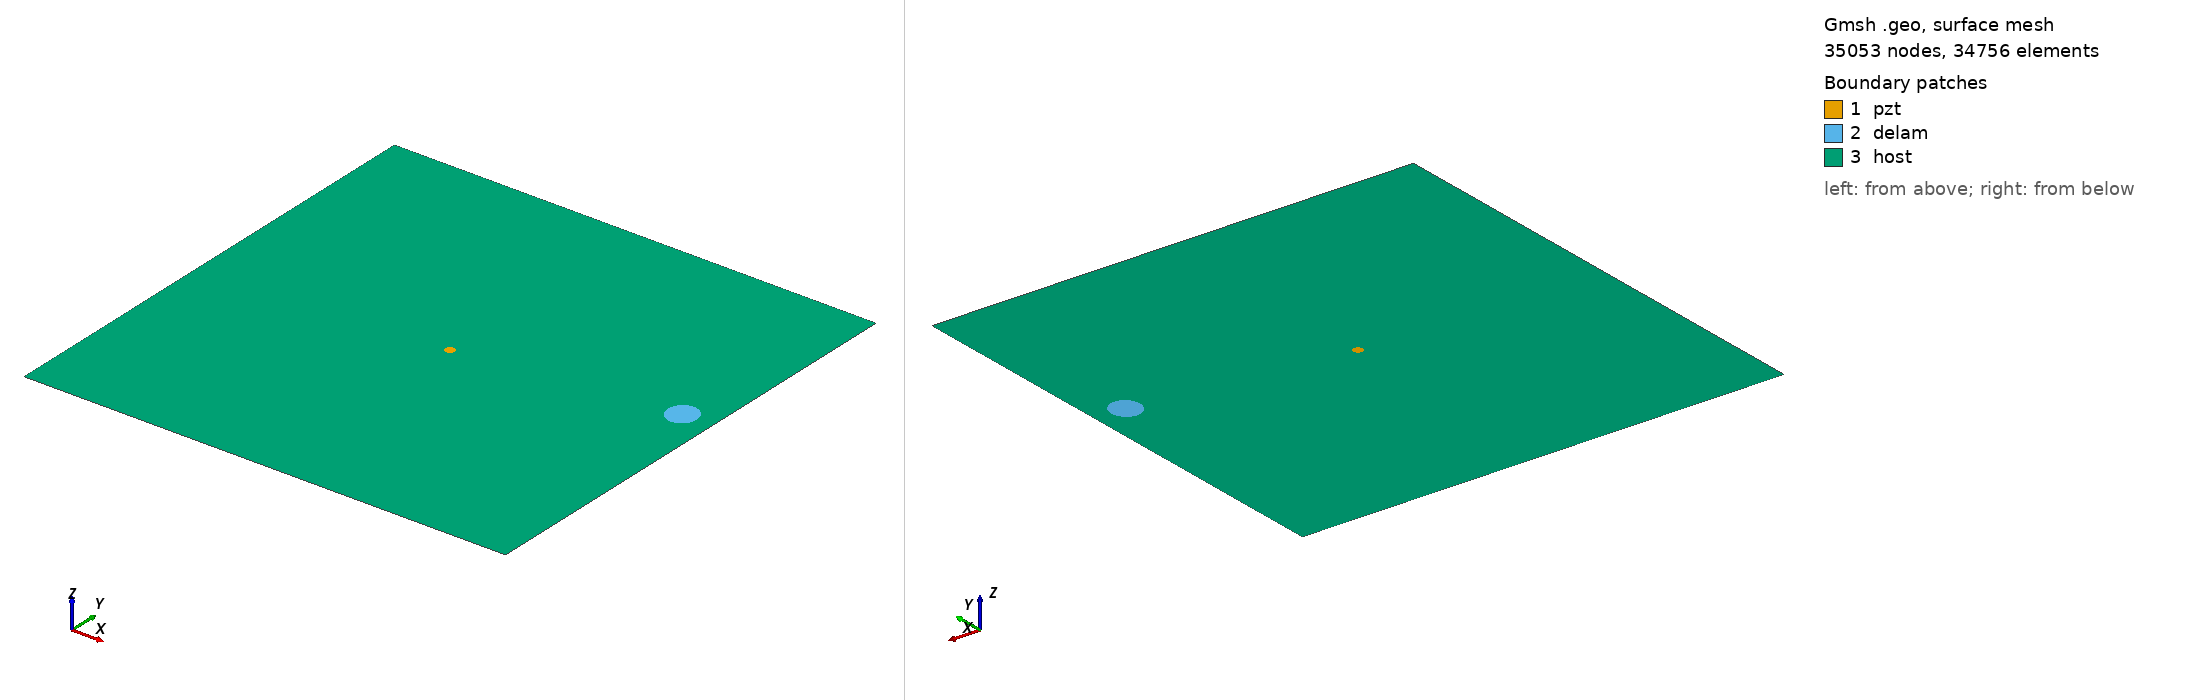

Gmsh geometry script, surface-meshed: 35053 nodes, 34756 surface elements. Boundary patches (legend numbers): 1 pzt, 2 delam, 3 host. Left view from above one corner, right view from below the opposite corner. Legend entries are the model's physical surfaces. The drawing asked Gmsh for element sizes between 1% and 20% of the model's largest extent; the script's own settings can give other sizes.

=== m1_rand_single_delam_13.geo (drawn) ===
SetFactory("OpenCASCADE");
L=0.500000; 
W=0.500000; 
a=0.015981; 
b=0.015103; 
x=0.468503; 
y=0.279527; 
alpha=0.580673 *Pi; 
r=0.005000; 
xpzt=0.250000; 
ypzt=0.250000; 
//+
Point(1) = {0, 0, 0, 1.0};
//+
Point(2) = {L, 0, 0, 1.0};
//+
Point(3) = {L, W, 0, 1.0};
//+
Point(4) = {0, W, 0, 1.0};
//+
Line(1) = {1, 2};
//+
Line(2) = {2, 3};
//+
Line(3) = {3, 4};
//+
Line(4) = {4, 1};
//+
Circle(5) = {xpzt, ypzt, -0, r, 0, 2*Pi};
//+
Ellipse(6) = {x, y, -0, a, b, 0, 2*Pi};
//+
Rotate {{0, 0, 1}, {x, y, 0}, alpha} {
  Curve{6}; 
}
//+
Curve Loop(1) = {4, 1, 2, 3};
//+
Curve Loop(2) = {6};
//+
Curve Loop(3) = {5};
//+
Curve Loop(4) = {6};
//+
Curve Loop(5) = {5};
//+
Plane Surface(1) = {5};
//+
Plane Surface(2) = {4};
//+
Plane Surface(3) = {1, 2, 3};
//+
Point(9) = {xpzt, ypzt, 0, 1.0};
//+
Point{9} In Surface {1};// mesh node at centre of pzt
//+
Physical Surface("pzt") = {1};
//+
Physical Surface("delam") = {2};
//+
Physical Surface("host") = {3};

Mesh.Algorithm = 6; // Frontal
Mesh.CharacteristicLengthFactor = 0.068000;
Mesh.CharacteristicLengthMin = 0.001000;
Mesh.CharacteristicLengthMax = 0.200000;
Mesh.RecombineAll = 1; // Apply recombination algorithm
Mesh.SubdivisionAlgorithm = 1; // 1: all quadrangles
Mesh.Smoothing = 1;
